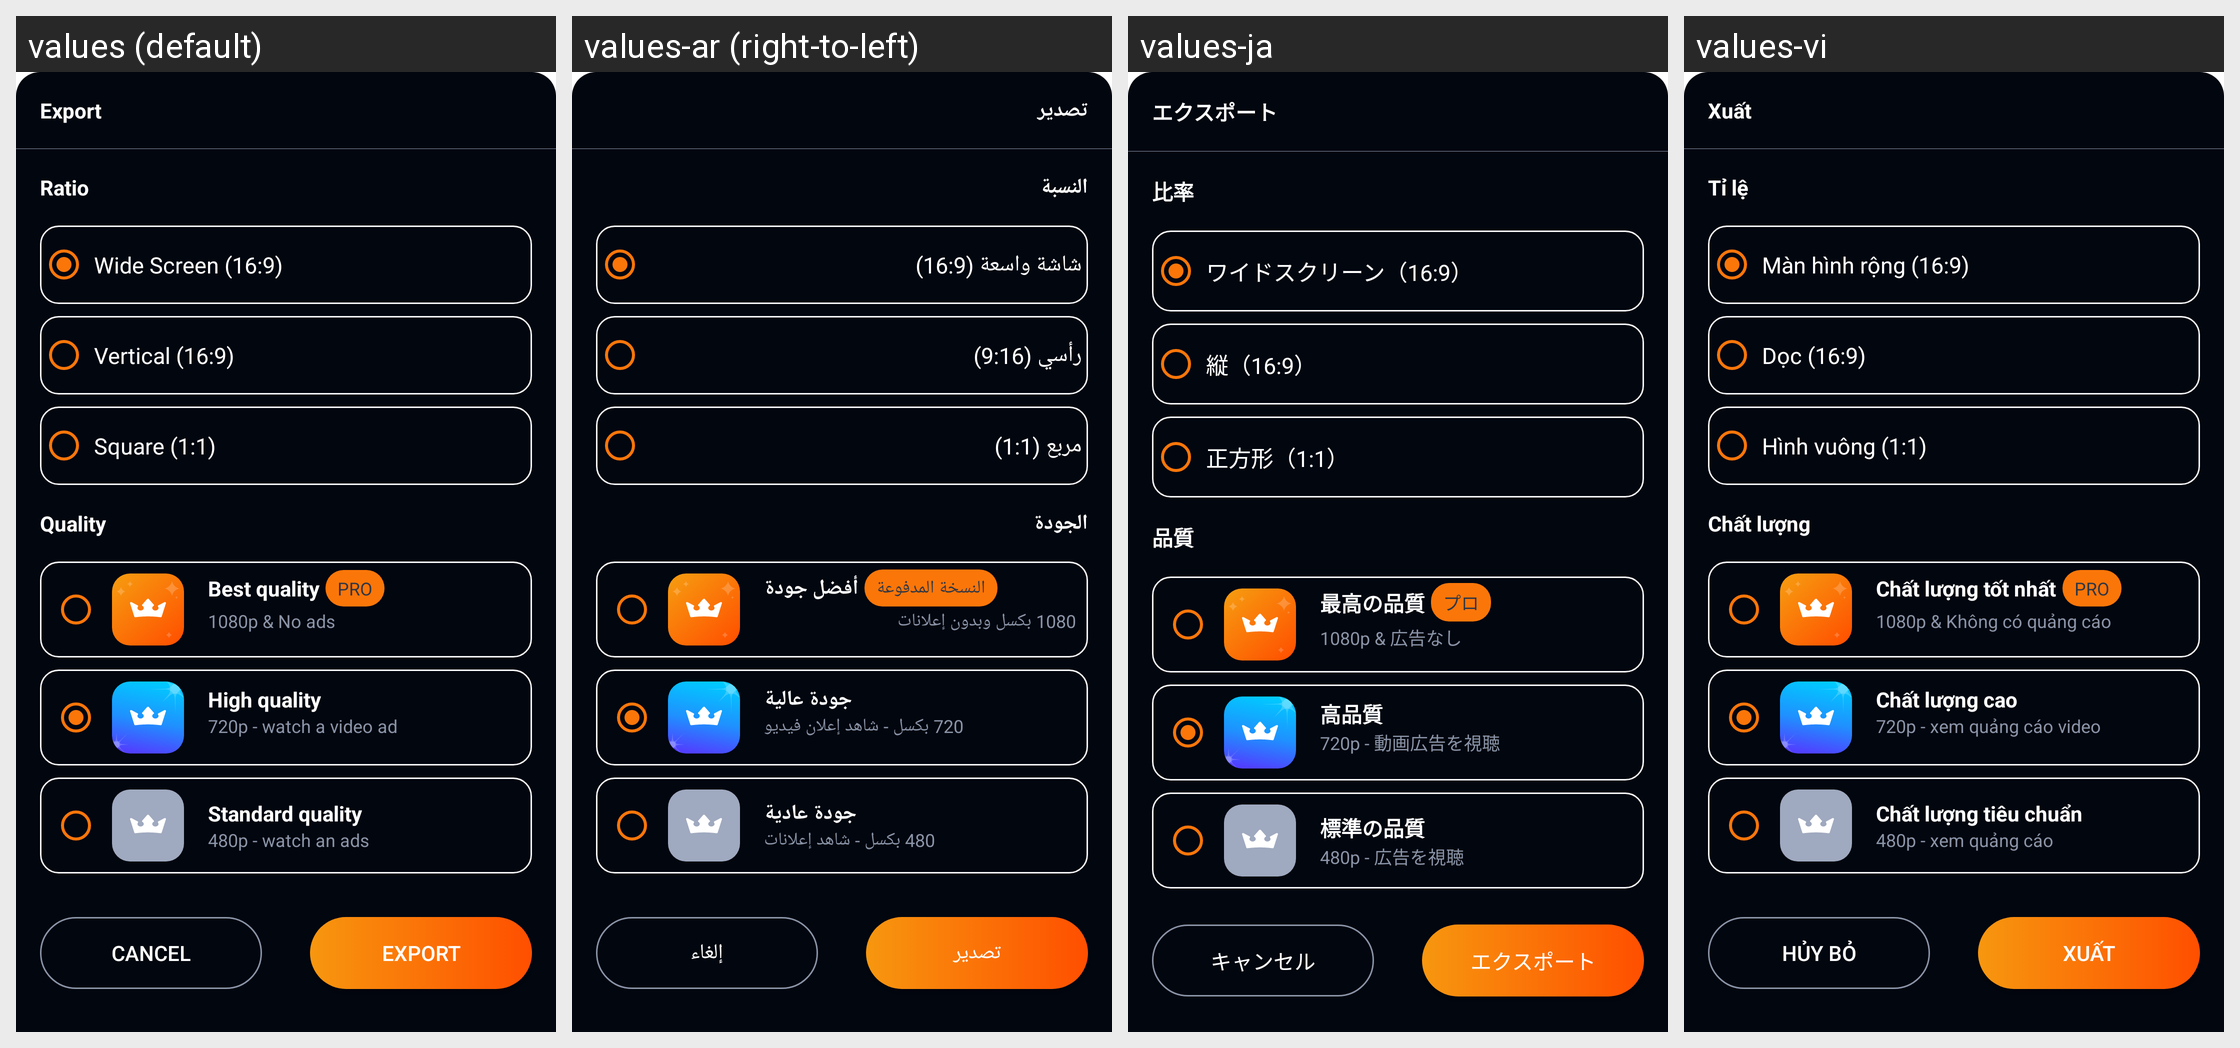

Locale-by-locale string values for the Android screen shown in this grid:
Android screen res/layout/save_video_selection_popup.xml rendered under 4 locales, left to right: values (default), values-ar (right-to-left), values-ja, values-vi. Device: Nexus 5 (rendered at 1080×1920; each locale shown at half size, 540×960, under a caption strip naming it); theme AppTheme.
Other locales in the repository, not shown: values-bn, values-de, values-en, values-es, values-fr, values-hi, values-in, values-it, values-ko, values-mr, values-pt, values-ru, values-ta, values-te, values-th, values-tr, values-ur, values-zh.
Strings drawn on this screen, with the default value and each locale's value (text and hints the layout hard-codes, and strings that could not be matched under every locale, appear in the picture but are not listed):

dialog_select_tier_export_title
  values: Export
  values-ar: تصدير
  values-ja: エクスポート
  values-vi: Xuất

dialog_select_tier_ratio_section_title
  values: Ratio
  values-ar: النسبة
  values-ja: 比率
  values-vi: Tỉ lệ

dialog_select_tier_ratio_wide
  values: Wide Screen (16:9)
  values-ar: شاشة واسعة (16:9)
  values-ja: ワイドスクリーン（16:9）
  values-vi: Màn hình rộng (16:9)

dialog_select_tier_ratio_vertical
  values: Vertical (16:9)
  values-ar: رأسي (9:16)
  values-ja: 縦（16:9）
  values-vi: Dọc (16:9)

dialog_select_tier_ratio_square
  values: Square (1:1)
  values-ar: مربع (1:1)
  values-ja: 正方形（1:1）
  values-vi: Hình vuông (1:1)

dialog_select_tier_quality_section_title
  values: Quality
  values-ar: الجودة
  values-ja: 品質
  values-vi: Chất lượng

dialog_select_tier_best_quality_label
  values: Best quality
  values-ar: أفضل جودة
  values-ja: 最高の品質
  values-vi: Chất lượng tốt nhất

pro
  values: Pro
  values-ar: النسخة المدفوعة
  values-ja: プロ
  values-vi: Pro

dialog_select_tier_best_quality_content
  values: 1080p & No ads
  values-ar: 1080 بكسل وبدون إعلانات
  values-ja: 1080p & 広告なし
  values-vi: 1080p & Không có quảng cáo

dialog_select_tier_high_quality_label
  values: High quality
  values-ar: جودة عالية
  values-ja: 高品質
  values-vi: Chất lượng cao

dialog_select_tier_high_quality_content
  values: 720p - watch a video ad
  values-ar: 720 بكسل - شاهد إعلان فيديو
  values-ja: 720p - 動画広告を視聴
  values-vi: 720p - xem quảng cáo video

dialog_select_tier_standard_quality_label
  values: Standard quality
  values-ar: جودة عادية
  values-ja: 標準の品質
  values-vi: Chất lượng tiêu chuẩn

dialog_select_tier_standard_quality_content
  values: 480p - watch an ads
  values-ar: 480 بكسل - شاهد إعلانات
  values-ja: 480p - 広告を視聴
  values-vi: 480p - xem quảng cáo

regular_cancel
  values: Cancel
  values-ar: إلغاء
  values-ja: キャンセル
  values-vi: Hủy bỏ

dialog_select_tier_export_button
  values: Export
  values-ar: تصدير
  values-ja: エクスポート
  values-vi: Xuất
